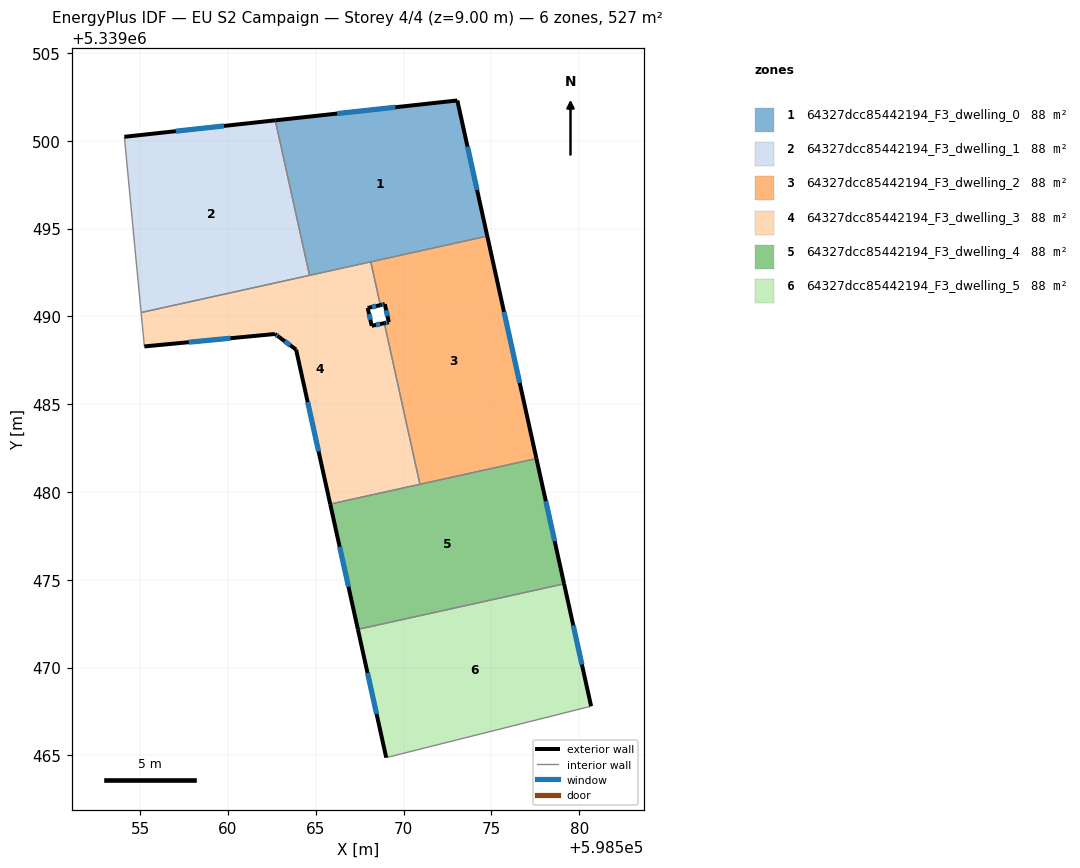
=== STOREY PLAN SPEC (per zone: floor XY polygon, exterior-wall plan segments, windows/doors) ===
zone 1: 64327dcc85442194_F3_dwelling_0  (87.9 m²)
  floor: (598573.06, 5339502.29) (598574.77, 5339494.57) (598564.65, 5339492.33) (598562.69, 5339501.16)
  exterior wall: (598573.06, 5339502.29) – (598562.69, 5339501.16)  [10.4 m]
    window: (598569.53, 5339501.91) – (598566.22, 5339501.55)  [3.2 m²]
  exterior wall: (598574.77, 5339494.57) – (598573.06, 5339502.29)  [7.9 m]
    window: (598574.19, 5339497.20) – (598573.64, 5339499.67)  [2.4 m²]
  interior walls: 3
zone 2: 64327dcc85442194_F3_dwelling_1  (87.9 m²)
  floor: (598562.69, 5339501.16) (598564.65, 5339492.33) (598555.06, 5339490.22) (598554.70, 5339493.89) (598554.10, 5339500.22)
  exterior wall: (598562.69, 5339501.16) – (598554.10, 5339500.22)  [8.6 m]
    window: (598559.77, 5339500.84) – (598557.03, 5339500.54)  [2.6 m²]
  interior walls: 4
zone 3: 64327dcc85442194_F3_dwelling_2  (87.9 m²)
  floor: (598574.77, 5339494.57) (598577.57, 5339481.90) (598570.93, 5339480.44) (598568.91, 5339489.61) (598569.16, 5339489.67) (598568.93, 5339490.69) (598568.68, 5339490.64) (598568.13, 5339493.11)
  exterior wall: (598569.16, 5339489.67) – (598568.91, 5339489.61)  [0.3 m]
    window: (598569.07, 5339489.65) – (598568.99, 5339489.63)  [0.1 m²]
  exterior wall: (598568.93, 5339490.69) – (598569.16, 5339489.67)  [1.1 m]
    window: (598569.01, 5339490.34) – (598569.08, 5339490.02)  [0.3 m²]
  exterior wall: (598568.68, 5339490.64) – (598568.93, 5339490.69)  [0.3 m]
    window: (598568.77, 5339490.66) – (598568.85, 5339490.67)  [0.1 m²]
  exterior wall: (598577.57, 5339481.90) – (598574.77, 5339494.57)  [13.0 m]
    window: (598576.61, 5339486.21) – (598575.72, 5339490.26)  [4.0 m²]
  interior walls: 4
zone 4: 64327dcc85442194_F3_dwelling_3  (87.9 m²)
  floor: (598568.13, 5339493.11) (598568.68, 5339490.64) (598567.96, 5339490.48) (598568.19, 5339489.46) (598568.91, 5339489.61) (598570.93, 5339480.44) (598565.82, 5339479.31) (598563.88, 5339488.11) (598562.91, 5339488.82) (598562.68, 5339489.00) (598555.24, 5339488.29) (598555.18, 5339488.96) (598555.06, 5339490.22)
  exterior wall: (598567.96, 5339490.48) – (598568.68, 5339490.64)  [0.7 m]
    window: (598568.20, 5339490.53) – (598568.43, 5339490.58)  [0.2 m²]
  exterior wall: (598568.19, 5339489.46) – (598567.96, 5339490.48)  [1.0 m]
    window: (598568.11, 5339489.81) – (598568.04, 5339490.13)  [0.3 m²]
  exterior wall: (598568.91, 5339489.61) – (598568.19, 5339489.46)  [0.7 m]
    window: (598568.66, 5339489.56) – (598568.43, 5339489.51)  [0.2 m²]
  exterior wall: (598563.88, 5339488.11) – (598565.82, 5339479.31)  [9.0 m]
    window: (598564.54, 5339485.11) – (598565.16, 5339482.30)  [2.8 m²]
  exterior wall: (598562.91, 5339488.82) – (598563.88, 5339488.11)  [1.2 m]
    window: (598563.24, 5339488.58) – (598563.55, 5339488.35)  [0.4 m²]
  exterior wall: (598562.68, 5339489.00) – (598562.91, 5339488.82)  [0.3 m]
    window: (598562.75, 5339488.94) – (598562.83, 5339488.88)  [0.1 m²]
  exterior wall: (598555.24, 5339488.29) – (598562.68, 5339489.00)  [7.5 m]
    window: (598557.77, 5339488.53) – (598560.14, 5339488.75)  [2.3 m²]
  interior walls: 7
zone 5: 64327dcc85442194_F3_dwelling_4  (87.9 m²)
  floor: (598577.57, 5339481.90) (598579.14, 5339474.77) (598567.40, 5339472.17) (598565.82, 5339479.31)
  exterior wall: (598565.82, 5339479.31) – (598567.40, 5339472.17)  [7.3 m]
    window: (598566.36, 5339476.88) – (598566.86, 5339474.60)  [2.2 m²]
  exterior wall: (598579.14, 5339474.77) – (598577.57, 5339481.90)  [7.3 m]
    window: (598578.61, 5339477.19) – (598578.10, 5339479.47)  [2.2 m²]
  interior walls: 3
zone 6: 64327dcc85442194_F3_dwelling_5  (87.9 m²)
  floor: (598579.14, 5339474.77) (598580.68, 5339467.80) (598580.65, 5339467.77) (598580.61, 5339467.78) (598569.01, 5339464.87) (598567.40, 5339472.17)
  exterior wall: (598580.68, 5339467.80) – (598579.14, 5339474.77)  [7.1 m]
    window: (598580.16, 5339470.17) – (598579.67, 5339472.40)  [2.2 m²]
  exterior wall: (598567.40, 5339472.17) – (598569.01, 5339464.87)  [7.5 m]
    window: (598567.95, 5339469.69) – (598568.46, 5339467.35)  [2.3 m²]
  interior walls: 4

=== DERIVED (storey summary) ===
Building: EU S2 Campaign
Storey: 4 of 4  (floor level z = 9.00 m)
Storey gross floor area: 527.3 m²
Zones on this storey: 6
  - 64327dcc85442194_F3_dwelling_0: floor 87.9 m²; exterior wall 18.3 m (55.0 m²); 2 window(s) 5.6 m²; WWR 10.2%
  - 64327dcc85442194_F3_dwelling_1: floor 87.9 m²; exterior wall 8.6 m (25.9 m²); 1 window(s) 2.6 m²; WWR 10.2%
  - 64327dcc85442194_F3_dwelling_2: floor 87.9 m²; exterior wall 14.5 m (43.6 m²); 4 window(s) 4.5 m²; WWR 10.2%
  - 64327dcc85442194_F3_dwelling_3: floor 87.9 m²; exterior wall 20.5 m (61.5 m²); 7 window(s) 6.3 m²; WWR 10.2%
  - 64327dcc85442194_F3_dwelling_4: floor 87.9 m²; exterior wall 14.6 m (43.8 m²); 2 window(s) 4.5 m²; WWR 10.2%
  - 64327dcc85442194_F3_dwelling_5: floor 87.9 m²; exterior wall 14.6 m (43.8 m²); 2 window(s) 4.5 m²; WWR 10.2%
Zone adjacency (shared interzone walls):
  - 64327dcc85442194_F3_dwelling_0 ↔ 64327dcc85442194_F3_dwelling_1
  - 64327dcc85442194_F3_dwelling_0 ↔ 64327dcc85442194_F3_dwelling_2
  - 64327dcc85442194_F3_dwelling_0 ↔ 64327dcc85442194_F3_dwelling_3
  - 64327dcc85442194_F3_dwelling_1 ↔ 64327dcc85442194_F3_dwelling_3
  - 64327dcc85442194_F3_dwelling_2 ↔ 64327dcc85442194_F3_dwelling_3
  - 64327dcc85442194_F3_dwelling_2 ↔ 64327dcc85442194_F3_dwelling_4
  - 64327dcc85442194_F3_dwelling_3 ↔ 64327dcc85442194_F3_dwelling_4
  - 64327dcc85442194_F3_dwelling_4 ↔ 64327dcc85442194_F3_dwelling_5